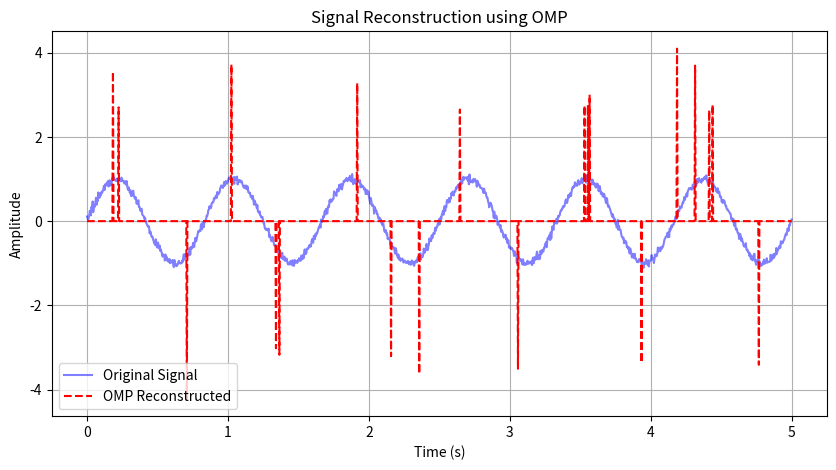

Reproduce this figure in Python.
# omp_reconstruction.py
# Implementation of Orthogonal Matching Pursuit (OMP) for Compressive Sensing.
# This is a major step forward from simple linear interpolation.

import numpy as np
import matplotlib.pyplot as plt

def generate_mock_ecg(duration=5, sampling_rate=250):
    t = np.linspace(0, duration, duration * sampling_rate)
    signal = np.sin(2 * np.pi * 1.2 * t) + 0.05 * np.random.randn(len(t))
    return t, signal

def omp_algorithm(y, A, sparsity_k):
    """
    Orthogonal Matching Pursuit (OMP) Algorithm.
    y: Compressed measurements
    A: Sensing matrix (Phi * Psi)
    sparsity_k: Number of non-zero elements (sparsity level)
    """
    m, n = A.shape
    x_hat = np.zeros(n) # Reconstructed sparse vector
    residual = y.copy() # Initial residual
    index_set = []      # Indices of selected columns
    
    for _ in range(sparsity_k):
        # 1. Find the column most correlated with the residual
        correlations = np.abs(A.T @ residual)
        
        # Ignore already selected indices
        if len(index_set) > 0:
            correlations[index_set] = -1
            
        best_index = np.argmax(correlations)
        index_set.append(best_index)
        
        # 2. Solve the least squares problem to update the coefficients
        A_subset = A[:, index_set]
        x_subset, _, _, _ = np.linalg.lstsq(A_subset, y, rcond=None)
        
        # 3. Update residual
        residual = y - A_subset @ x_subset
        
    x_hat[index_set] = x_subset
    return x_hat

if __name__ == "__main__":
    print("--- OMP Reconstruction Demo ---")
    time, ecg = generate_mock_ecg()
    n = len(ecg)
    m = int(n * 0.4) # Keep 40% of samples (Measurement size)
    
    # Create a random sensing matrix (Phi) and a sparse basis (Psi)
    Phi = np.random.randn(m, n) / np.sqrt(m)
    
    # For simplicity, let's assume the signal itself is sparse (Identity basis Psi = I)
    # So A = Phi * I = Phi
    A = Phi
    
    # Create compressed measurements
    y = Phi @ ecg
    
    # Run OMP
    sparsity_level = 20 # Assume the signal has 20 main components
    print(f"Running OMP with sparsity level {sparsity_level}...")
    reconstructed_ecg = omp_algorithm(y, A, sparsity_level)
    
    # Plotting
    plt.figure(figsize=(10, 5))
    plt.plot(time, ecg, label="Original Signal", color='blue', alpha=0.5)
    plt.plot(time, reconstructed_ecg, label="OMP Reconstructed", color='red', linestyle='dashed')
    plt.title("Signal Reconstruction using OMP")
    plt.xlabel("Time (s)")
    plt.ylabel("Amplitude")
    plt.legend()
    plt.grid(True)
    plt.show()
    
    print("OMP Algorithm executed successfully.")
